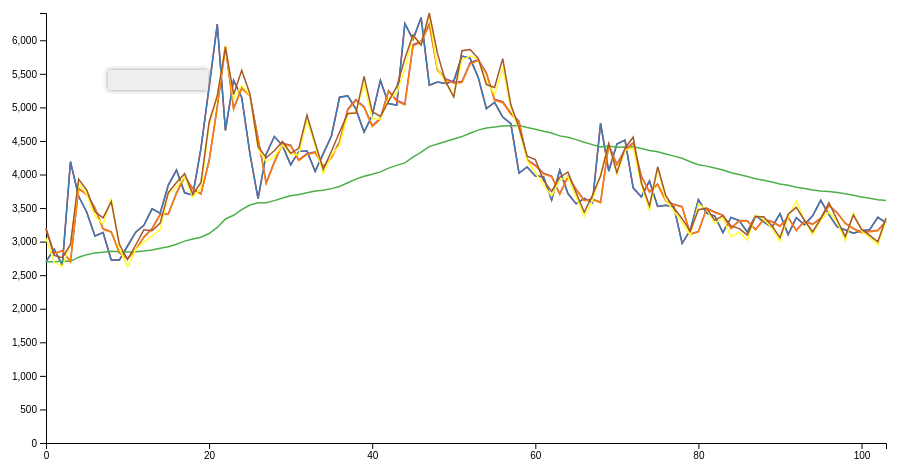
D3 v5 page, settled after 360 driven frames (6 s of simulated time); the page loaded 1 data file(s).


    var margin = {top: 30, right: 60, bottom: 40, left: 60},
        width = 960 - margin.left - margin.right,
        height = 500 - margin.top - margin.bottom;

    var svg = d3.select("#my_dataviz")
        .append("svg")
        .attr("width", width + margin.left + margin.right)
        .attr("height", height + margin.top + margin.bottom)
        .append("g")
        .attr("transform", "translate(" + margin.left + "," + margin.top + ")");

    var tooltip = d3.select("#tooltip");

    d3.json("data.json").then(function(data) {
        var keys = Object.keys(data[0]).filter(function(key) { return key !== "date"; });

        var color = d3.scaleOrdinal()
            .domain(keys)
            .range(d3.schemeSet1);

        var x = d3.scaleLinear()
            .domain(d3.extent(data, function(d, i) { return i; }))
            .range([0, width]);

        svg.append("g")
            .attr("transform", "translate(0," + height + ")")
            .call(d3.axisBottom(x).ticks(5));

        var y = d3.scaleLinear()
            .domain([0, d3.max(data, function(d) { return d3.max(keys, function(key) { return +d[key] }); })])
            .range([height, 0]);

        svg.append("g")
            .call(d3.axisLeft(y));

        var line = d3.line()
            .x(function(d, i) { return x(i); })
            .y(function(d) { return y(d.value); });

        keys.forEach(function(key) {
            var datapoints = data.map(function(d, i) {
                return {index: i, value: +d[key]};
            });

            var path = svg.append("path")
                .datum(datapoints)
                .attr("fill", "none")
                .attr("stroke", color(key))
                .attr("stroke-width", 1.5)
                .attr("d", line)
                .on("mousemove", function(d) {
                    var mouse = d3.mouse(this);
                    var xValue = Math.round(x.invert(mouse[0]));
                    var yValue = d[xValue].value;
                    tooltip
                        .style("display", null)
                        .style("left", d3.event.pageX + "px")
                        .style("top", d3.event.pageY - 50 + "px")
                        .html(key + "<br>" + yValue);
                })
                .on("mouseout", function() {
                    tooltip.style("display", "none");
                });

            var totalLength = path.node().getTotalLength();

            path
                .attr("stroke-dasharray", totalLength + " " + totalLength)
                .attr("stroke-dashoffset", totalLength)
                .transition()
                .duration(2000)
                .ease(d3.easeLinear)
                .attr("stroke-dashoffset", 0);
        });
    });
    

### data: data.json
[
 {
  "inbounds": 2701,
  "inbounds_float": 2701.0,
  "HWES1": 2701.0,
  "HWES2_ADD": 3184.0,
  "HWES2_MUL": 3181.0,
  "HWES3_ADD": 3047.0,
  "HWES3_MUL": 3198.0
 },
 {
  "inbounds": 2888,
  "inbounds_float": 2888.0,
  "HWES1": 2701.0,
  "HWES2_ADD": 2824.0,
  "HWES2_MUL": 2820.0,
  "HWES3_ADD": 2696.0,
  "HWES3_MUL": 2795.0
 },
 {
  "inbounds": 2651,
  "inbounds_float": 2651.0,
  "HWES1": 2709.0,
  "HWES2_ADD": 2867.0,
  "HWES2_MUL": 2863.0,
  "HWES3_ADD": 2627.0,
  "HWES3_MUL": 2762.0
 },
 {
  "inbounds": 4190,
  "inbounds_float": 4190.0,
  "HWES1": 2706.0,
  "HWES2_ADD": 2703.0,
  "HWES2_MUL": 2700.0,
  "HWES3_ADD": 2966.0,
  "HWES3_MUL": 2955.0
 },
 {
  "inbounds": 3676,
  "inbounds_float": 3676.0,
  "HWES1": 2768.0,
  "HWES2_ADD": 3795.0,
  "HWES2_MUL": 3786.0,
  "HWES3_ADD": 3874.0,
  "HWES3_MUL": 3932.0
 },
 {
  "inbounds": 3438,
  "inbounds_float": 3438.0,
  "HWES1": 2806.0,
  "HWES2_ADD": 3704.0,
  "HWES2_MUL": 3696.0,
  "HWES3_ADD": 3703.0,
  "HWES3_MUL": 3766.0
 },
 {
  "inbounds": 3084,
  "inbounds_float": 3084.0,
  "HWES1": 2832.0,
  "HWES2_ADD": 3505.0,
  "HWES2_MUL": 3497.0,
  "HWES3_ADD": 3377.0,
  "HWES3_MUL": 3448.0
 },
 {
  "inbounds": 3136,
  "inbounds_float": 3136.0,
  "HWES1": 2843.0,
  "HWES2_ADD": 3191.0,
  "HWES2_MUL": 3185.0,
  "HWES3_ADD": 3262.0,
  "HWES3_MUL": 3353.0
 },
 "... 96 more items"
]